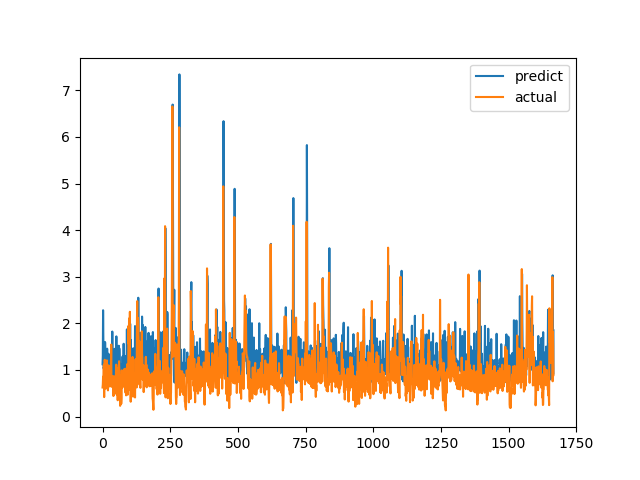

Data behind this chart, as committed beside it:
predict, actual
1.123, 0.6238
1.299, 0.6915
2.281, 0.8558
1.53, 0.7094
1.029, 1.015
1.068, 1.116
0.9885, 0.4183
1.284, 1.002
1.357, 1.219
1.6, 1.143
1.582, 0.6528
1.055, 0.6747
0.8638, 0.601
1.34, 0.6695
1.234, 0.6538
0.9866, 0.7814
0.8805, 1.206
1.457, 0.8469
1.059, 0.8286
1.213, 0.6482
1.351, 0.5624
0.9271, 0.7183
0.9645, 1.1
1.079, 0.9542
1.117, 0.729
0.9358, 0.6694
1.333, 0.8631
0.936, 0.6465
0.94, 0.8223
0.9898, 0.9236
1.109, 0.8301
1.091, 1.067
1.309, 1.546
1.365, 0.6827
1.031, 0.6386
0.9533, 0.6464
1.824, 0.6881
1.137, 0.7274
0.9661, 0.65
0.8681, 0.8694
1.118, 0.4409
0.9665, 0.4519
1.154, 0.7575
1.216, 0.4952
0.8343, 0.6851
1.454, 0.7244
0.9104, 0.8654
0.9003, 0.74
1.265, 0.8071
0.9911, 0.8204
1.052, 1.114
1.721, 1.109
1.154, 0.4751
1.011, 1.039
1.081, 0.9458
1.007, 0.7878
0.8867, 0.3505
0.9022, 0.9368
0.8452, 0.9868
0.924, 0.647
... 1,607 more rows
